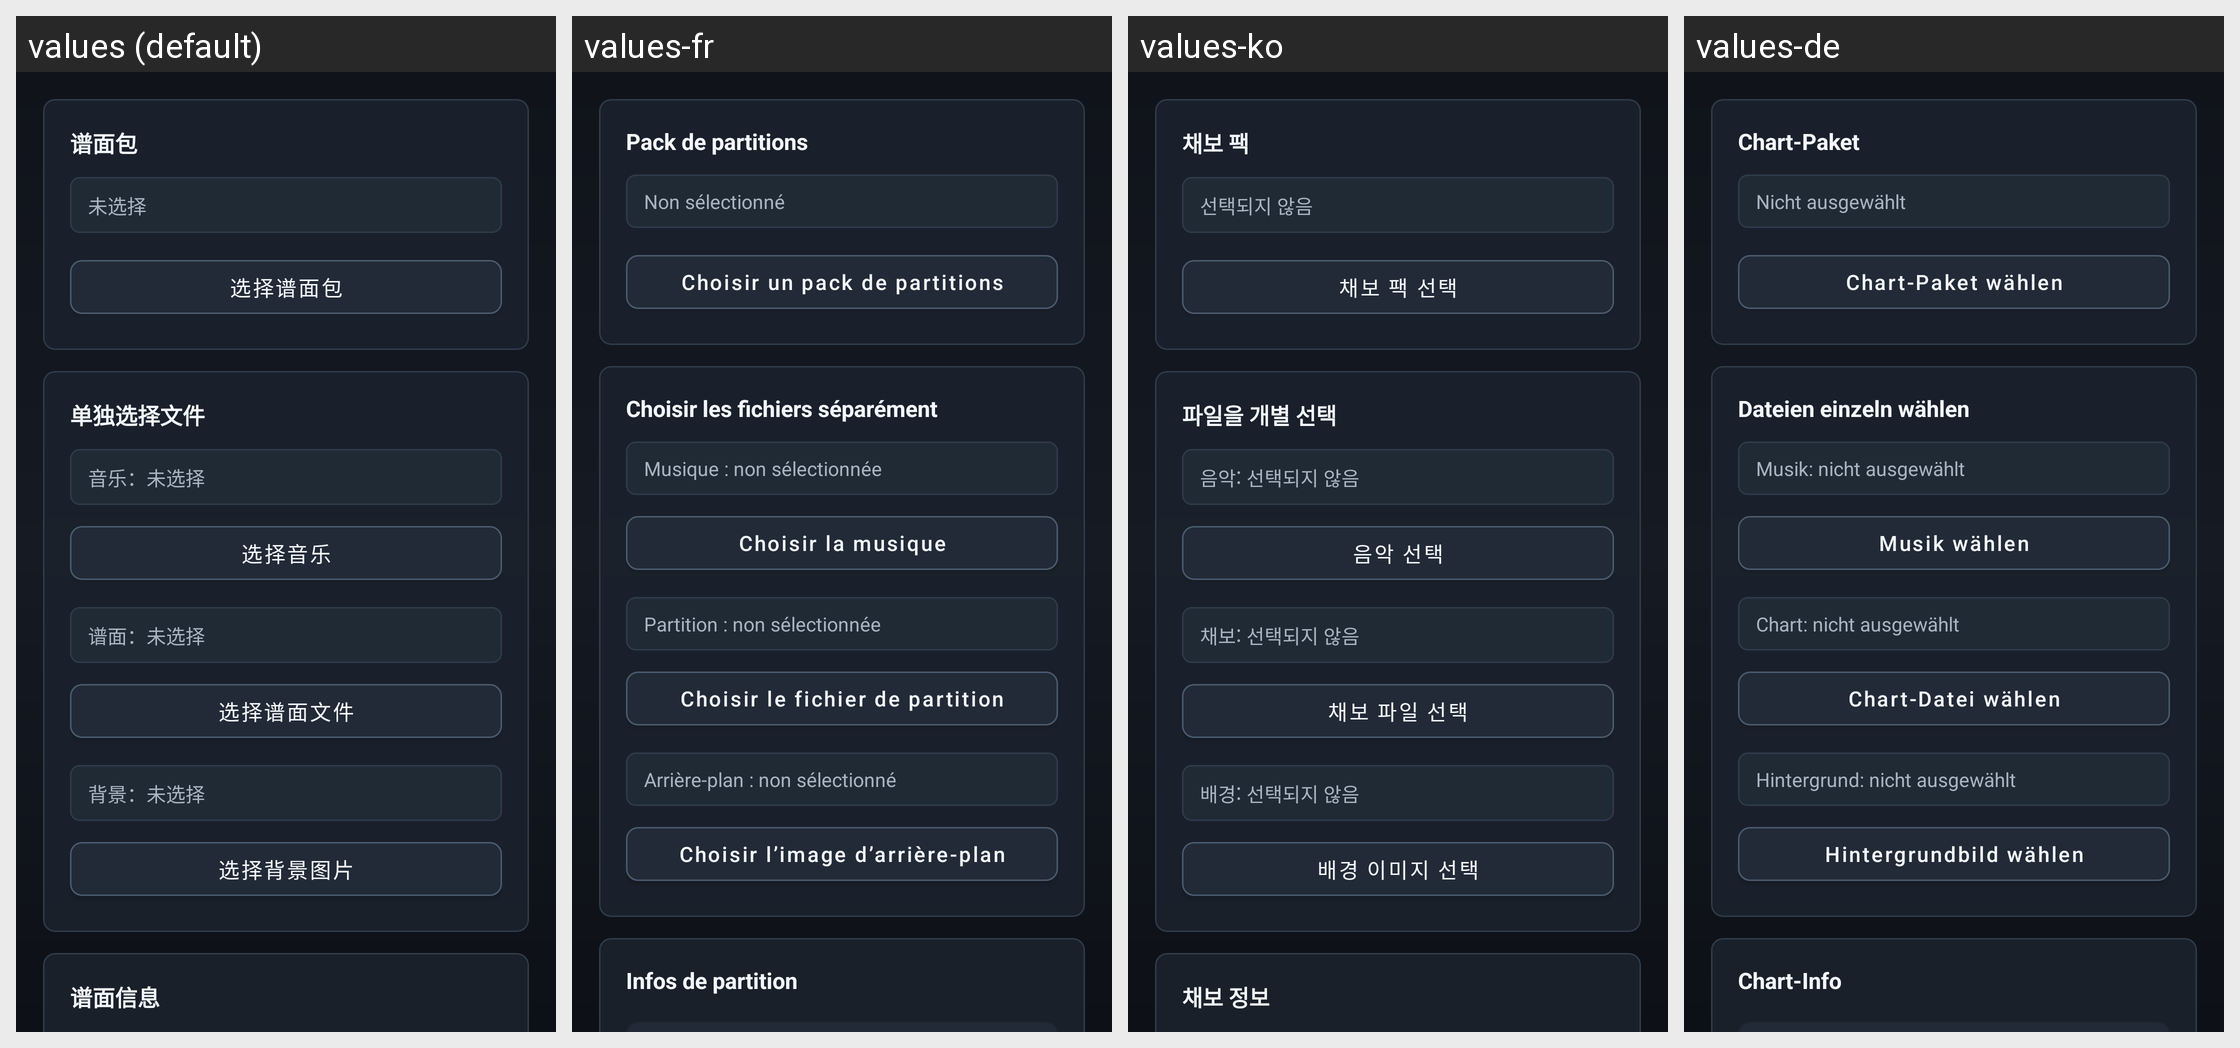

Translations of the strings shown on this Android screen, per locale in the grid:
Android screen res/layout/fragment_select_chart.xml rendered under 4 locales, left to right: values (default), values-fr, values-ko, values-de. Device: Nexus 5 (rendered at 1080×1920; each locale shown at half size, 540×960, under a caption strip naming it); theme Theme.JSRhythmDemo.NoActionBar.
Other locales in the repository, not shown: values-en, values-ja, values-ru, values-zh-rHK, values-zh-rTW.
Strings drawn on this screen, with the default value and each locale's value (text and hints the layout hard-codes, and strings that could not be matched under every locale, appear in the picture but are not listed):

chart_pack
  values: 谱面包
  values-fr: Pack de partitions
  values-ko: 채보 팩
  values-de: Chart-Paket

state_not_selected
  values: 未选择
  values-fr: Non sélectionné
  values-ko: 선택되지 않음
  values-de: Nicht ausgewählt

action_pick_zip_pack
  values: 选择谱面包
  values-fr: Choisir un pack de partitions
  values-ko: 채보 팩 선택
  values-de: Chart-Paket wählen

section_pick_files
  values: 单独选择文件
  values-fr: Choisir les fichiers séparément
  values-ko: 파일을 개별 선택
  values-de: Dateien einzeln wählen

status_music_not_selected
  values: 音乐：未选择
  values-fr: Musique : non sélectionnée
  values-ko: 음악: 선택되지 않음
  values-de: Musik: nicht ausgewählt

action_pick_music
  values: 选择音乐
  values-fr: Choisir la musique
  values-ko: 음악 선택
  values-de: Musik wählen

status_chart_not_selected
  values: 谱面：未选择
  values-fr: Partition : non sélectionnée
  values-ko: 채보: 선택되지 않음
  values-de: Chart: nicht ausgewählt

action_pick_chart
  values: 选择谱面文件
  values-fr: Choisir le fichier de partition
  values-ko: 채보 파일 선택
  values-de: Chart-Datei wählen

status_background_not_selected
  values: 背景：未选择
  values-fr: Arrière-plan : non sélectionné
  values-ko: 배경: 선택되지 않음
  values-de: Hintergrund: nicht ausgewählt

action_pick_background
  values: 选择背景图片
  values-fr: Choisir l’image d’arrière-plan
  values-ko: 배경 이미지 선택
  values-de: Hintergrundbild wählen

section_chart_info
  values: 谱面信息
  values-fr: Infos de partition
  values-ko: 채보 정보
  values-de: Chart-Info
